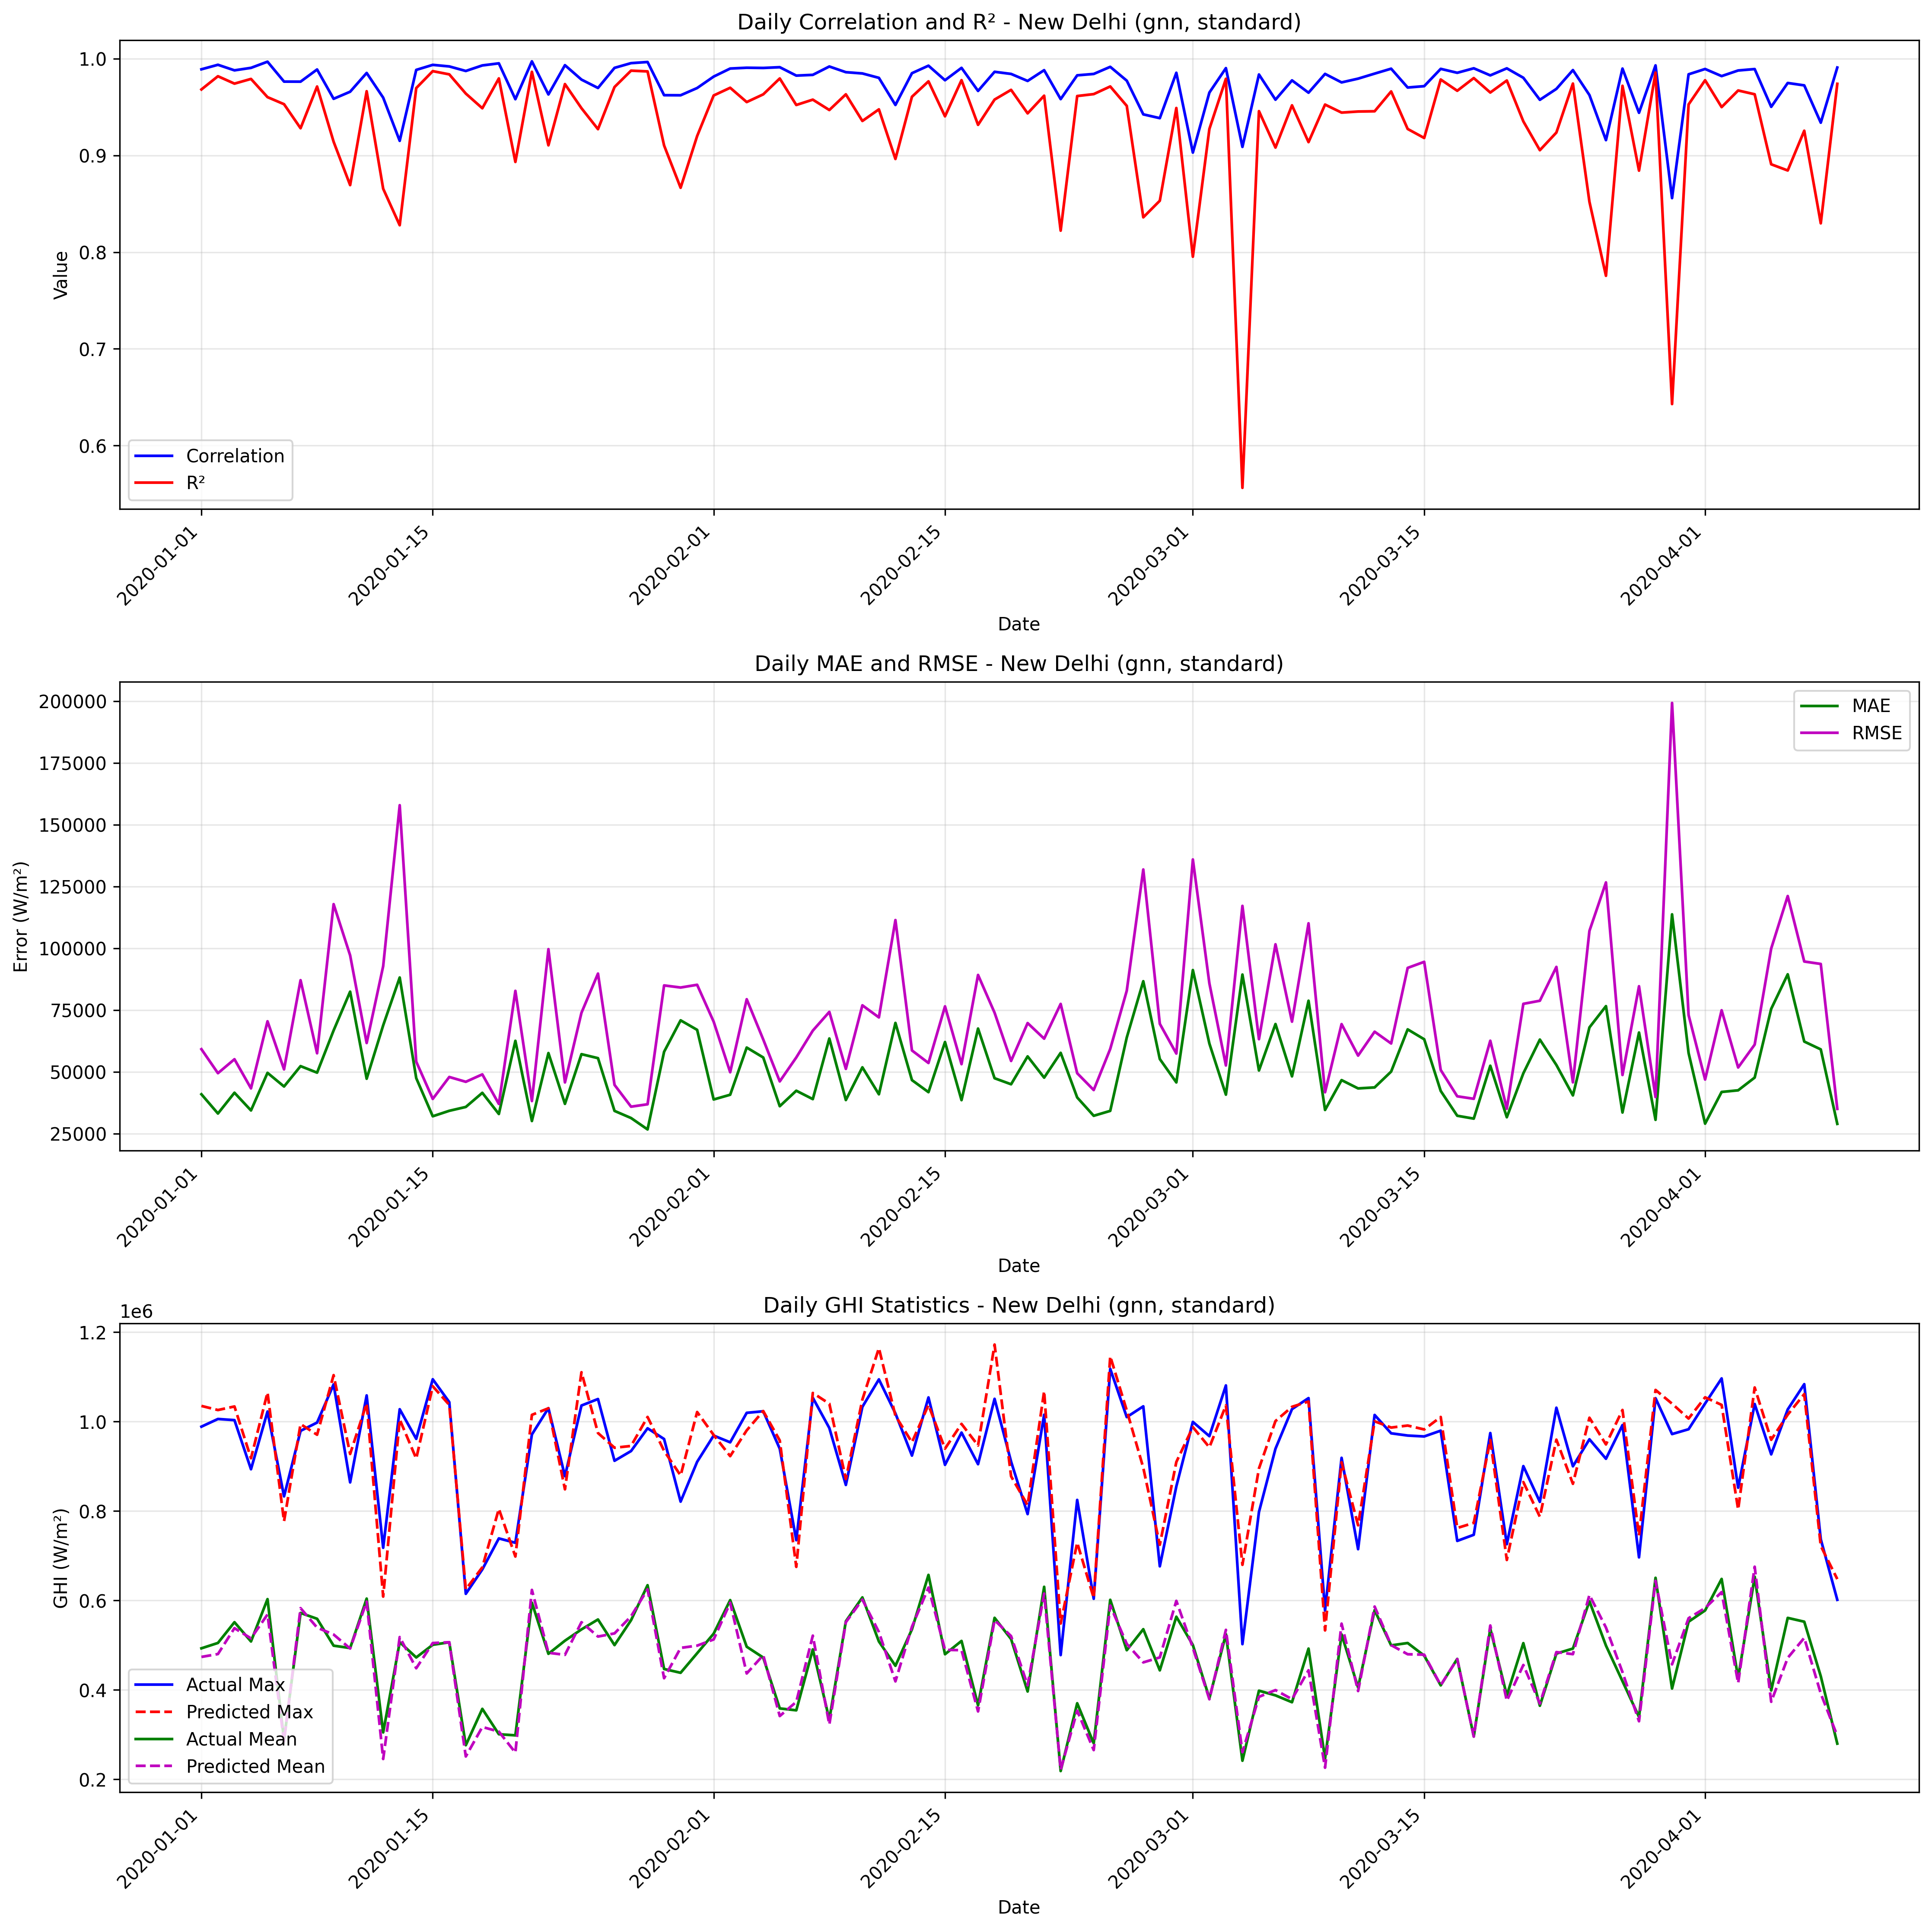

Source data for this figure (header and first rows):
date, correlation, mae, rmse, r2, num_points, actual_max, actual_mean, actual_std, predicted_max, predicted_mean, predicted_std
2020-01-01, 0.989, 40878, 59131, 0.9682, 14, 988764, 492986, 344140, 1035154, 473752, 368434
2020-01-02, 0.9937, 33091, 49418, 0.9819, 14, 1005940, 504997, 380973, 1025940, 480182, 390813
2020-01-03, 0.988, 41504, 55063, 0.9742, 12, 1003366, 551420, 358330, 1033937, 538082, 360663
2020-01-04, 0.9905, 34336, 43270, 0.9791, 11, 893535, 508315, 313894, 918101, 515230, 298629
2020-01-05, 0.9969, 49553, 70423, 0.9603, 14, 1022606, 603006, 366618, 1065214, 568720, 422461
2020-01-06, 0.9763, 44024, 50961, 0.953, 11, 832830, 288711, 246463, 777147, 285194, 239402
2020-01-07, 0.9763, 52274, 87064, 0.9281, 13, 979377, 572089, 337983, 994514, 582824, 382217
2020-01-08, 0.9889, 49635, 57480, 0.9712, 12, 997905, 559056, 354053, 970705, 539293, 370106
2020-01-09, 0.9585, 66726, 117843, 0.9142, 14, 1083240, 498906, 417403, 1104012, 523853, 388370
2020-01-10, 0.9659, 82419, 97116, 0.8693, 11, 864144, 493622, 281735, 927704, 492532, 343153
2020-01-11, 0.9853, 47174, 61632, 0.9664, 13, 1058610, 604162, 349774, 1040861, 597423, 366677
2020-01-12, 0.9597, 68779, 92745, 0.8655, 11, 717880, 304900, 265275, 608682, 245436, 250084
2020-01-13, 0.9151, 88147, 157888, 0.8278, 14, 1027725, 506676, 394857, 1004874, 518111, 398009
2020-01-14, 0.9884, 47422, 54085, 0.9696, 12, 961528, 472560, 324183, 917428, 448404, 332213
2020-01-15, 0.9936, 31976, 39004, 0.9871, 14, 1094742, 500916, 356928, 1079160, 504789, 357008
2020-01-16, 0.992, 34191, 47880, 0.9838, 14, 1043700, 506502, 390535, 1037442, 506587, 394035
2020-01-17, 0.9873, 35748, 45931, 0.9639, 10, 614898, 276261, 254984, 624791, 251094, 253091
2020-01-18, 0.993, 41469, 48937, 0.9488, 10, 669440, 357578, 227908, 674206, 317062, 237152
2020-01-19, 0.9952, 32901, 36970, 0.9796, 11, 738820, 300867, 271599, 804892, 306769, 297884
2020-01-20, 0.9581, 62522, 82739, 0.8933, 11, 729057, 298333, 265605, 698280, 259720, 264917
2020-01-21, 0.9973, 30056, 38138, 0.9865, 12, 971280, 594997, 342417, 1015118, 623630, 348525
2020-01-22, 0.963, 57566, 99624, 0.9105, 14, 1030140, 480731, 345482, 1029859, 483040, 377693
2020-01-23, 0.9933, 37004, 45685, 0.9737, 11, 877911, 510057, 295734, 848633, 478389, 298719
2020-01-24, 0.9784, 57113, 73875, 0.9488, 12, 1036057, 535291, 341088, 1110459, 551371, 360157
2020-01-25, 0.9697, 55498, 89733, 0.9271, 13, 1050560, 557504, 345997, 974486, 519279, 332949
2020-01-26, 0.9905, 34152, 44687, 0.9707, 11, 912450, 500177, 273946, 941605, 526372, 276632
2020-01-27, 0.9954, 31268, 35861, 0.9877, 12, 934192, 555760, 337116, 945600, 564588, 352262
2020-01-28, 0.9966, 26648, 36833, 0.9869, 12, 985125, 634132, 335797, 1010491, 625016, 359611
2020-01-29, 0.9623, 58074, 84945, 0.9103, 14, 961110, 446761, 294327, 934723, 426101, 313211
2020-01-30, 0.9622, 70813, 84091, 0.8666, 10, 821115, 438234, 242648, 879523, 493938, 239952
2020-01-31, 0.9697, 66954, 85201, 0.92, 13, 910128, 481972, 313589, 1021518, 498954, 345054
2020-02-01, 0.9815, 38773, 70261, 0.962, 12, 968836, 525820, 376371, 970149, 512832, 366013
2020-02-02, 0.9898, 40690, 49799, 0.9699, 11, 953724, 600807, 301287, 922831, 594957, 327460
2020-02-03, 0.9907, 59794, 79347, 0.9552, 14, 1019720, 496526, 388923, 980500, 436733, 396199
2020-02-04, 0.9904, 55780, 63065, 0.9631, 13, 1023144, 472289, 341891, 1023714, 477722, 383943
2020-02-05, 0.9912, 36049, 46088, 0.9796, 14, 939436, 358557, 334561, 957891, 341491, 335766
2020-02-06, 0.9825, 42320, 55790, 0.9522, 10, 734850, 354340, 268843, 675173, 373213, 240481
2020-02-07, 0.9833, 38920, 66638, 0.9577, 13, 1053360, 490532, 337121, 1064152, 521342, 327237
2020-02-08, 0.9919, 63460, 74237, 0.947, 14, 985724, 333716, 334478, 1040124, 322445, 395055
2020-02-09, 0.9861, 38547, 51156, 0.9632, 10, 858390, 553478, 280947, 871523, 551373, 303833
2020-02-10, 0.9848, 51789, 76888, 0.9356, 13, 1033050, 606907, 315398, 1049384, 602067, 368646
2020-02-11, 0.9802, 40877, 71997, 0.9476, 13, 1094512, 508259, 327440, 1164416, 529334, 351469
2020-02-12, 0.9522, 69765, 111395, 0.8963, 14, 1018336, 453945, 359026, 1013119, 419048, 337925
2020-02-13, 0.985, 46615, 58626, 0.9607, 11, 924064, 535391, 310014, 953790, 541339, 335104
2020-02-14, 0.9928, 41738, 53539, 0.9766, 12, 1054116, 657193, 365519, 1037368, 628945, 381214
2020-02-15, 0.9777, 62026, 76466, 0.9404, 14, 903376, 479755, 325116, 939607, 489535, 357149
2020-02-16, 0.9905, 38508, 53073, 0.9778, 14, 975520, 509500, 369666, 994948, 488864, 365760
2020-02-17, 0.9667, 67483, 89180, 0.9316, 12, 904824, 365462, 356190, 946674, 351813, 357067
2020-02-18, 0.9865, 47377, 73898, 0.9577, 14, 1050995, 561160, 373077, 1172363, 555963, 413953
2020-02-19, 0.9843, 44930, 54373, 0.9678, 13, 910540, 513623, 315374, 877682, 520271, 317377
2020-02-20, 0.977, 56217, 69704, 0.9435, 10, 793191, 396436, 309092, 813125, 410191, 331063
2020-02-21, 0.9882, 47610, 63391, 0.9618, 12, 1015480, 630536, 338550, 1068117, 615508, 372457
2020-02-22, 0.9582, 57656, 77455, 0.8222, 11, 477888, 218502, 192668, 548419, 221232, 244233
2020-02-23, 0.9828, 39589, 49398, 0.9614, 11, 824888, 370067, 263731, 729318, 353680, 263494
2020-02-24, 0.9842, 32173, 42597, 0.9634, 11, 603855, 280529, 233535, 605565, 265370, 223668
2020-02-25, 0.9916, 34159, 59241, 0.9713, 14, 1118096, 601484, 362922, 1146160, 588660, 397290
2020-02-26, 0.9773, 63849, 82787, 0.9512, 14, 1010180, 488767, 389061, 1025008, 502905, 399403
2020-02-27, 0.9425, 86645, 131871, 0.836, 13, 1034208, 535762, 338911, 896730, 461515, 324742
2020-02-28, 0.9385, 55151, 69409, 0.8532, 10, 676432, 443712, 190925, 724502, 472666, 187984
2020-02-29, 0.9855, 45683, 57369, 0.949, 10, 855168, 563647, 267838, 909745, 599149, 250361
... 40 more rows
